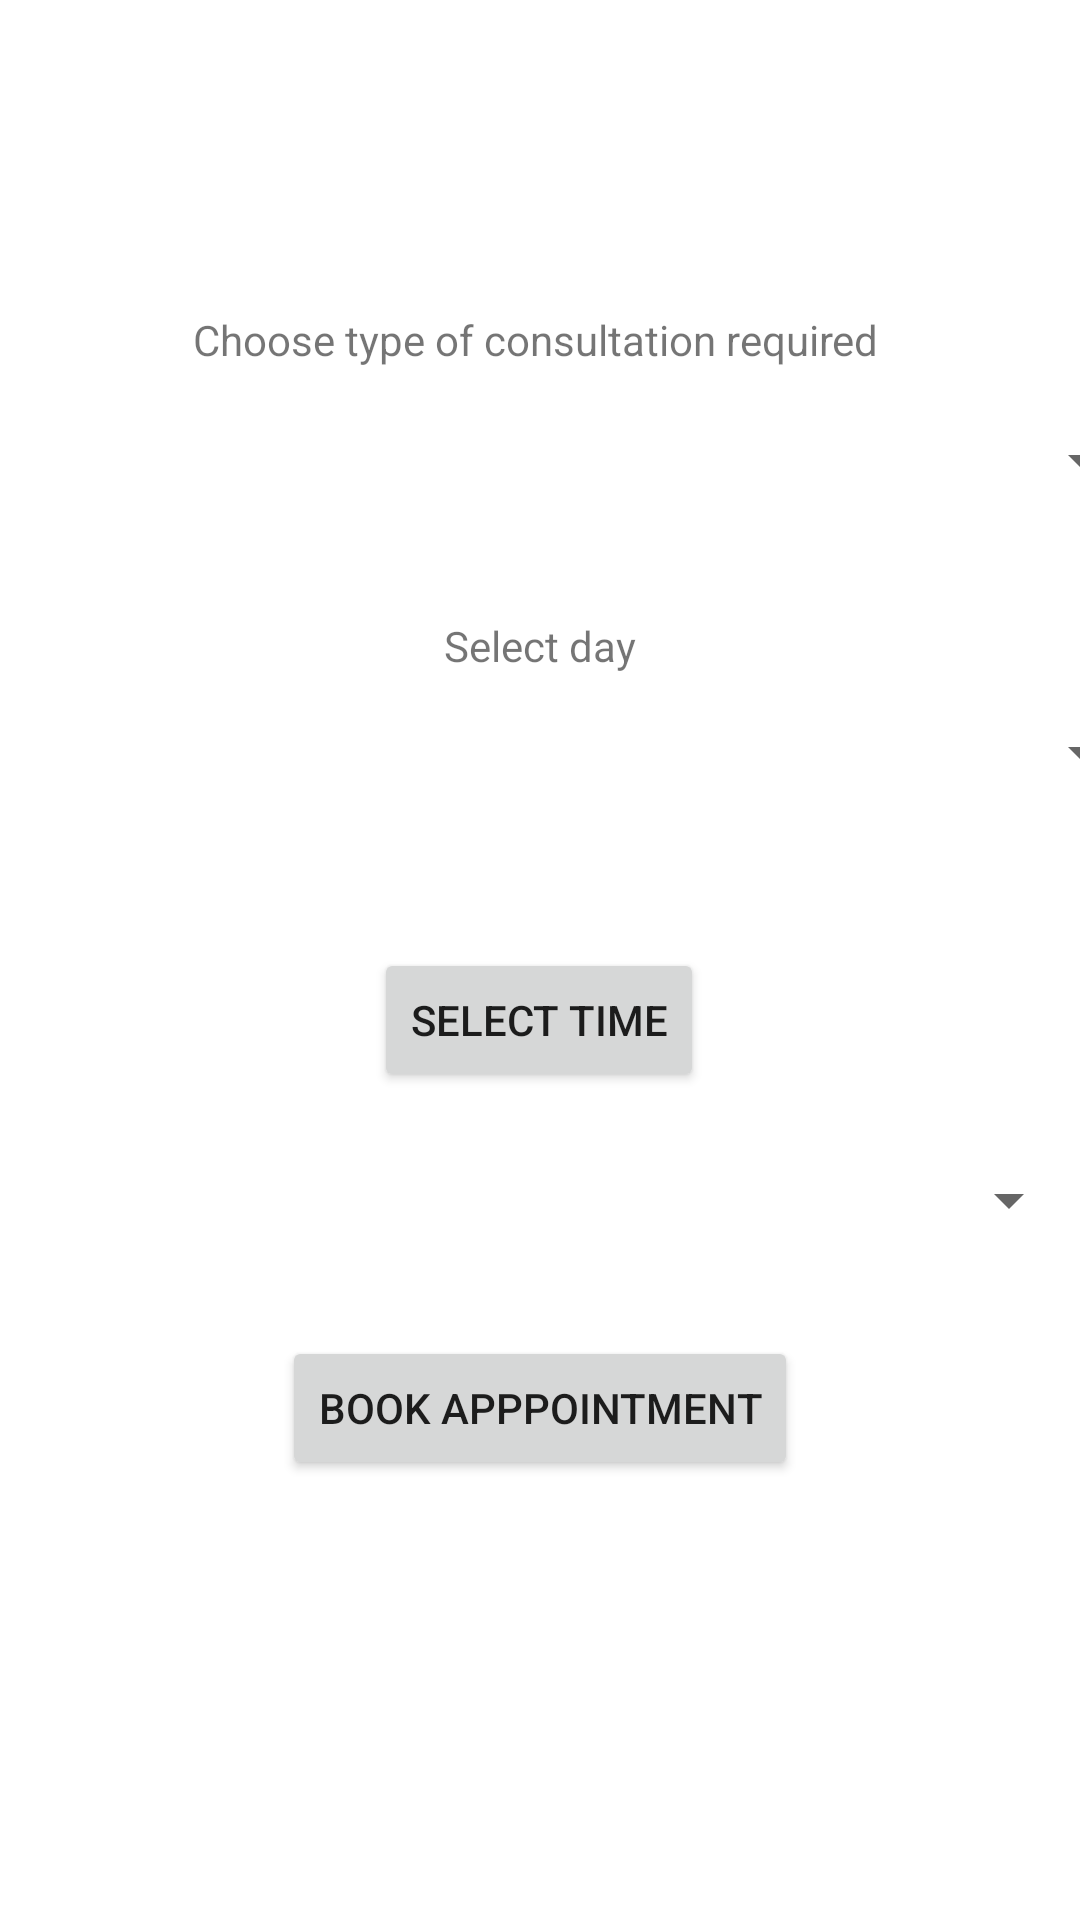

Here is an Android app screen rendered from its layout file. Give the layout XML and the strings, colors and styles it references.
<!-- AndroidManifest.xml: application theme Theme.MedCManagementApp -->
<!-- res/layout/activity_create_appointment.xml -->
<?xml version="1.0" encoding="utf-8"?>
<androidx.constraintlayout.widget.ConstraintLayout xmlns:android="http://schemas.android.com/apk/res/android"
    xmlns:app="http://schemas.android.com/apk/res-auto"
    xmlns:tools="http://schemas.android.com/tools"
    android:layout_width="match_parent"
    android:layout_height="match_parent"
    tools:context=".CreateAppointment">

    <Spinner
        android:id="@+id/spinner"
        android:layout_width="409dp"
        android:layout_height="wrap_content"
        app:layout_constraintBottom_toBottomOf="parent"
        app:layout_constraintEnd_toEndOf="parent"
        app:layout_constraintStart_toStartOf="parent"
        app:layout_constraintTop_toTopOf="parent"
        app:layout_constraintVertical_bias="0.23" />

    <TextView
        android:id="@+id/textView24"
        android:layout_width="wrap_content"
        android:layout_height="wrap_content"
        android:text="Choose type of consultation required "
        app:layout_constraintBottom_toBottomOf="parent"
        app:layout_constraintEnd_toEndOf="parent"
        app:layout_constraintHorizontal_bias="0.502"
        app:layout_constraintStart_toStartOf="parent"
        app:layout_constraintTop_toTopOf="parent"
        app:layout_constraintVertical_bias="0.167" />

    <Button
        android:id="@+id/button17"
        android:layout_width="wrap_content"
        android:layout_height="wrap_content"
        android:text="Book Apppointment"
        app:layout_constraintBottom_toBottomOf="parent"
        app:layout_constraintEnd_toEndOf="parent"
        app:layout_constraintStart_toStartOf="parent"
        app:layout_constraintTop_toTopOf="parent"
        app:layout_constraintVertical_bias="0.752" />

    <Spinner
        android:id="@+id/spinner3"
        android:layout_width="409dp"
        android:layout_height="wrap_content"
        app:layout_constraintBottom_toBottomOf="parent"
        app:layout_constraintEnd_toEndOf="parent"
        app:layout_constraintStart_toStartOf="parent"
        app:layout_constraintTop_toTopOf="parent"
        app:layout_constraintVertical_bias="0.388" />

    <TextView
        android:id="@+id/textView30"
        android:layout_width="wrap_content"
        android:layout_height="wrap_content"
        android:text="Select day"
        app:layout_constraintBottom_toBottomOf="parent"
        app:layout_constraintEnd_toEndOf="parent"
        app:layout_constraintStart_toStartOf="parent"
        app:layout_constraintTop_toTopOf="parent"
        app:layout_constraintVertical_bias="0.331" />

    <Spinner
        android:id="@+id/spinner4"
        android:layout_width="409dp"
        android:layout_height="wrap_content"
        app:layout_constraintBottom_toBottomOf="parent"
        app:layout_constraintEnd_toEndOf="parent"
        app:layout_constraintHorizontal_bias="1.0"
        app:layout_constraintStart_toStartOf="parent"
        app:layout_constraintTop_toTopOf="parent"
        app:layout_constraintVertical_bias="0.63" />

    <Button
        android:id="@+id/button21"
        android:layout_width="wrap_content"
        android:layout_height="wrap_content"
        android:text="Select Time"
        app:layout_constraintBottom_toBottomOf="parent"
        app:layout_constraintEnd_toEndOf="parent"
        app:layout_constraintHorizontal_bias="0.498"
        app:layout_constraintStart_toStartOf="parent"
        app:layout_constraintTop_toTopOf="parent"
        app:layout_constraintVertical_bias="0.534" />
</androidx.constraintlayout.widget.ConstraintLayout>
<!-- resources referenced by this layout -->
<resources>
  <style name="Theme.MedCManagementApp" parent="Theme.MaterialComponents.DayNight.DarkActionBar">
          
          <item name="colorPrimary">@color/purple_500</item>
          <item name="colorPrimaryVariant">@color/purple_700</item>
          <item name="colorOnPrimary">@color/white</item>
          
          <item name="colorSecondary">@color/teal_200</item>
          <item name="colorSecondaryVariant">@color/teal_700</item>
          <item name="colorOnSecondary">@color/black</item>
          
          <item name="android:statusBarColor" tools:targetApi="l">?attr/colorPrimaryVariant</item>
          
      </style>
  <!-- not gathered from this repository: default colours our renderer supplied (Android Studio template values) -->
  <color name="purple_500">#FF6200EE</color>
  <color name="purple_700">#FF3700B3</color>
  <color name="teal_200">#FF03DAC5</color>
  <color name="teal_700">#FF018786</color>
  <color name="black">#FF000000</color>
  <color name="white">#FFFFFFFF</color>
</resources>
